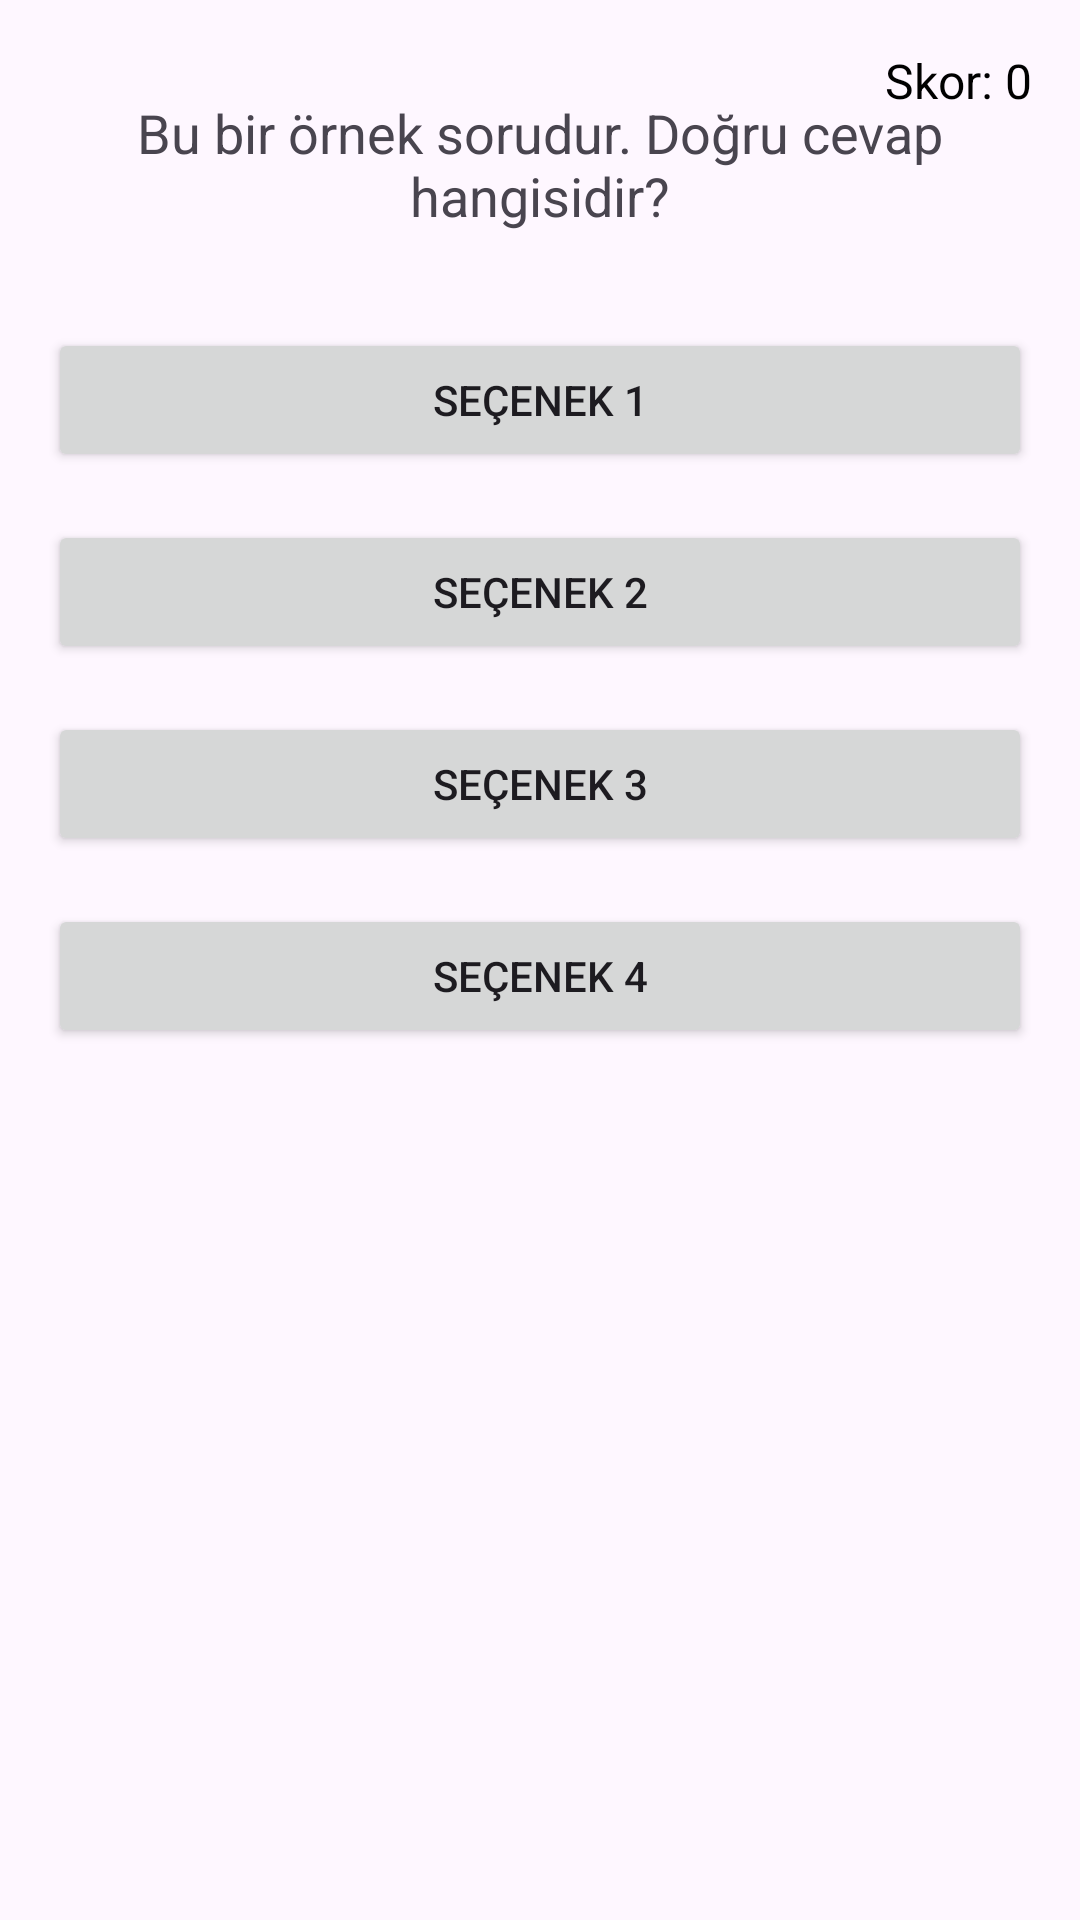

The Android layout XML behind this screen, and the referenced resources:
<!-- AndroidManifest.xml: application theme Theme.SigortaSozluk -->
<!-- res/layout/activity_main.xml -->
<androidx.constraintlayout.widget.ConstraintLayout xmlns:android="http://schemas.android.com/apk/res/android"
    xmlns:app="http://schemas.android.com/apk/res-auto"
    xmlns:tools="http://schemas.android.com/tools"
    android:id="@+id/main"
    android:layout_width="match_parent"
    android:layout_height="match_parent"
    tools:context=".MainActivity">

    
    <TextView
        android:id="@+id/meaningTextView"
        android:layout_width="0dp"
        android:layout_height="wrap_content"
        android:layout_marginTop="16dp"
        android:gravity="center"
        android:padding="16dp"
        android:text="@string/question_text"
        android:textSize="18sp"
        app:layout_constraintEnd_toEndOf="parent"
        app:layout_constraintStart_toStartOf="parent"
        app:layout_constraintTop_toTopOf="parent" />

    
    <TextView
        android:id="@+id/tvScore"
        android:layout_width="wrap_content"
        android:layout_height="wrap_content"
        android:layout_margin="16dp"
        android:text="@string/score_text"
        android:textColor="#000"
        android:textSize="16sp"
        app:layout_constraintEnd_toEndOf="parent"
        app:layout_constraintTop_toTopOf="parent" />

    
    <Button
        android:id="@+id/option1Button"
        android:layout_width="0dp"
        android:layout_height="wrap_content"
        android:layout_margin="16dp"
        android:text="@string/option_1"
        app:layout_constraintEnd_toEndOf="parent"
        app:layout_constraintStart_toStartOf="parent"
        app:layout_constraintTop_toBottomOf="@id/meaningTextView" />

    <Button
        android:id="@+id/option2Button"
        android:layout_width="0dp"
        android:layout_height="wrap_content"
        android:layout_margin="16dp"
        android:text="@string/option_2"
        app:layout_constraintEnd_toEndOf="parent"
        app:layout_constraintStart_toStartOf="parent"
        app:layout_constraintTop_toBottomOf="@id/option1Button" />

    <Button
        android:id="@+id/option3Button"
        android:layout_width="0dp"
        android:layout_height="wrap_content"
        android:layout_margin="16dp"
        android:text="@string/option_3"
        app:layout_constraintEnd_toEndOf="parent"
        app:layout_constraintStart_toStartOf="parent"
        app:layout_constraintTop_toBottomOf="@id/option2Button" />

    <Button
        android:id="@+id/option4Button"
        android:layout_width="0dp"
        android:layout_height="wrap_content"
        android:layout_margin="16dp"
        android:layout_marginTop="108dp"
        android:text="@string/option_4"
        app:layout_constraintEnd_toEndOf="parent"
        app:layout_constraintHorizontal_bias="0.0"
        app:layout_constraintStart_toStartOf="parent"
        app:layout_constraintTop_toBottomOf="@id/option3Button" />

</androidx.constraintlayout.widget.ConstraintLayout>
<!-- resources referenced by this layout -->
<resources>
  <string name="option_1">Seçenek 1</string>
  <string name="option_2">Seçenek 2</string>
  <string name="option_3">Seçenek 3</string>
  <string name="option_4">Seçenek 4</string>
  <string name="question_text">Bu bir örnek sorudur. Doğru cevap hangisidir?</string>
  <string name="score_text">Skor: 0</string>
  <style name="Theme.SigortaSozluk" parent="Base.Theme.SigortaSozluk" />
  <style name="Base.Theme.SigortaSozluk" parent="Theme.Material3.DayNight.NoActionBar">
          
          
      </style>
</resources>
